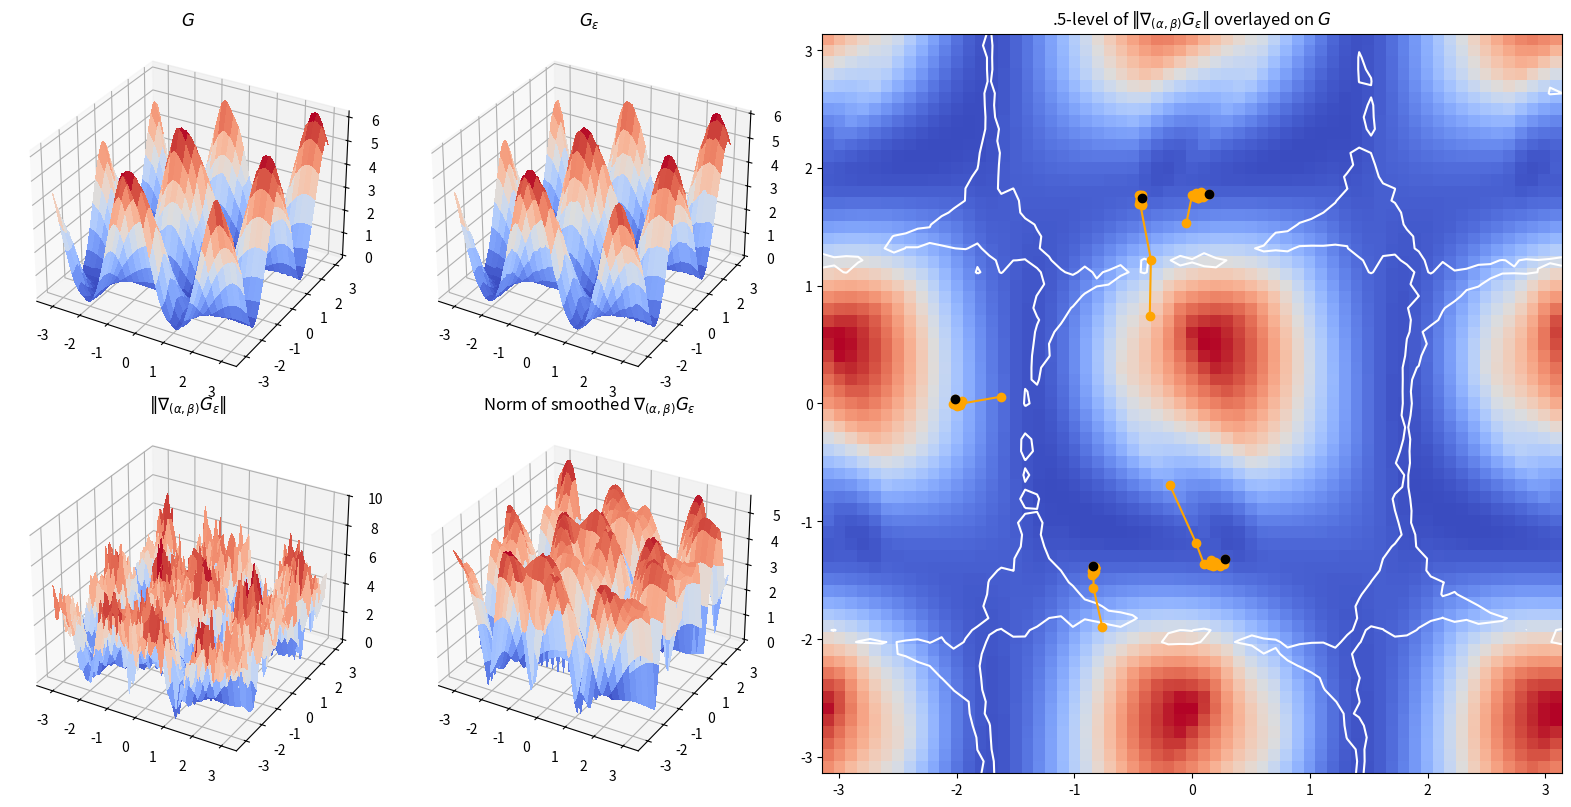

The matplotlib source for this figure:
import numpy as np
from scipy.ndimage import gaussian_filter
import matplotlib.pyplot as plt
from matplotlib.gridspec import GridSpec
from matplotlib import cm

def angles2w(alpha_beta):
    alpha, beta = alpha_beta
    # SO: https://stackoverflow.com/questions/30011741/3d-vector-defined-by-2-angles
    return np.array([np.cos(alpha) * np.cos(beta), 
                     np.sin(beta),
                     np.sin(alpha) * np.cos(beta)])

def G(x, y, alpha_beta):
    w = angles2w(alpha_beta)
    x_1d = np.sort(x.dot(w))
    y_1d = np.sort(y.dot(w))
    return np.sum((x_1d - y_1d) ** 2)

def G_eps(x, y, alpha_beta, epsilon, n_samples):
    return np.mean([G(x, y, alpha_beta + epsilon * z) for z in np.random.randn(n_samples, 2)])

def grad_G_eps_Stein(x, y, alpha_beta, epsilon, n_samples):
    G0 = G(x, y, alpha_beta)
    return np.mean([(G(x, y, alpha_beta + epsilon * z) - G0) * z / epsilon for z in np.random.randn(n_samples, 2)],
                   axis=0)


n = 3
n_samples = 100
epsilon = .1
d = 3

np.random.seed(0)

x = np.random.randn(n, d)
y = np.random.randn(n, d)

alphas, betas = np.mgrid[-np.pi:np.pi:.1, -np.pi:np.pi:.1]
alpha_betas = np.vstack((alphas.flatten(), betas.flatten())).T

# print(alphas.shape, alpha_betas.shape)

Gs = np.array([G(x, y, alpha_beta) for alpha_beta in alpha_betas])
Gs_eps =  np.array([G_eps(x, y, alpha_beta, epsilon, n_samples) for alpha_beta in alpha_betas])
# grad_Gs_eps_Stein = {}
grad_Gs_eps_Stein =  np.array([grad_G_eps_Stein(x, y, alpha_beta, epsilon, n_samples) for alpha_beta in alpha_betas])

# samples_zero_grad = (np.abs(gaussian_filter(grad_Gs_eps_Stein.reshape(alphas.shape), sigma=2.)) < .05)
# samples_zero_grad = (np.abs(grad_Gs_eps_Stein.reshape(alphas.shape)) < .05)
# print(samples_zero_grad.sum())

fig = plt.figure(figsize=(16, 8))
gs = GridSpec(2, 4, figure=fig)
# ax0 = fig.add_subplot(gs[0, 0], projection="3d")
# ax0.scatter(x[:, 0], x[:, 1], x[:, 2])
# ax0.scatter(y[:, 0], y[:, 1], y[:, 2])
ax0 = fig.add_subplot(gs[0, 0], projection="3d")
ax0.plot_surface(alphas, betas, Gs.reshape(alphas.shape), cmap=cm.coolwarm, linewidth=0, antialiased=False)
ax0.set_title("$G$")
ax1 = fig.add_subplot(gs[0, 1], projection="3d")
ax1.plot_surface(alphas, betas, Gs_eps.reshape(alphas.shape), cmap=cm.coolwarm, linewidth=0, antialiased=False)
ax1.set_title("$G_\\epsilon$")
ax2 = fig.add_subplot(gs[1, 0], projection="3d")
ax2.plot_surface(alphas, betas, np.linalg.norm(grad_Gs_eps_Stein, axis=-1).reshape(alphas.shape), cmap=cm.coolwarm, linewidth=0, antialiased=False)
ax2.set_title("$\\|\\nabla_{(\\alpha,\\beta)}G_\\epsilon\\|$")
ax3 = fig.add_subplot(gs[1, 1], projection="3d")
ax3.plot_surface(alphas, betas, 
                 np.linalg.norm(
                     gaussian_filter(grad_Gs_eps_Stein.reshape(alphas.shape + (2, )), sigma=2., axes=(0, 1)), 
                     axis=-1), 
                 cmap=cm.coolwarm, linewidth=0, antialiased=False)
ax3.set_title("Norm of smoothed $\\nabla_{(\\alpha,\\beta)}G_\\epsilon$")
ax4 = fig.add_subplot(gs[:, 2:])
ax4.imshow(Gs.reshape(alphas.shape), cmap=cm.coolwarm, extent=[-np.pi, np.pi, -np.pi, np.pi])
ax4.contour(np.linalg.norm(grad_Gs_eps_Stein, axis=-1).reshape(alphas.shape), 
            levels=[0.5], colors="white", extent=[-np.pi, np.pi, -np.pi, np.pi])

learning_rate = .1
for ab_0 in np.random.randn(5, 2):
    ab = [ab_0]
    G_vals = []
    for _ in range(15):
        G_vals.append(G(x, y, ab[-1]))
        g = grad_G_eps_Stein(x, y, ab[-1], epsilon, n_samples)
        ab.append(ab[-1] - learning_rate * g)
    ax4.plot([a for a, b in ab], [b for a, b in ab], marker="o", color="orange")
    ax4.plot([a for a, b in ab[-1:]], [b for a, b in ab[-1:]], marker="o", color="black")

ax4.set_title(".5-level of $\\|\\nabla_{(\\alpha,\\beta)}G_\\epsilon\\|$ overlayed on $G$")

plt.tight_layout()
plt.show()